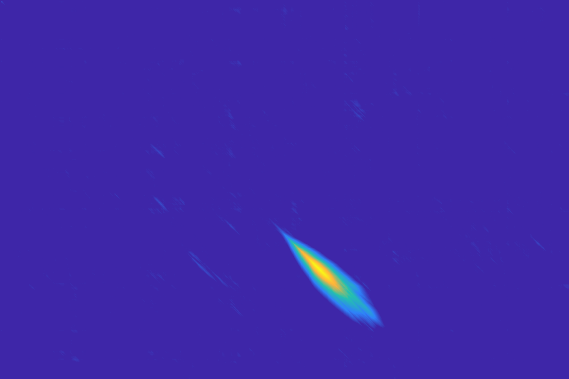

Values plotted in this chart, from the file beside it:
0.000000, 0.000000, 0.000000, 0.000000, 0.000000, 0.000000, 0.000000, 0.000000, 0.000000, 0.000000, 0.000000, 0.000000, 0.000000, 0.000000, 0.000000, 0.000000, 0.000000, 0.000000, 0.000000, 0.000000, 0.000000, 0.000000, 0.000000, 0.000000
0.000000, 0.65, 0.3, 0.000000, 0.000000, 0.000000, 0.000000, 0.000000, 0.000000, 0.000000, 0.000000, 0.000000, 0.000000, 0.000000, 0.000000, 0.000000, 0.000000, 0.000000, 0.000000, 0.000000, 0.000000, 0.000000, 0.000000, 0.000000
0.000000, 0.3, 0.4668, 0.1219, 0.000000, 0.000000, 0.000000, 0.000000, 0.000000, 0.000000, 0.000000, 0.000000, 0.000000, 0.000000, 0.000000, 0.000000, 0.000000, 0.000000, 0.000000, 0.000000, 0.000000, 0.000000, 0.000000, 0.000000
0.000000, 0.000000, 0.1168, 0.301, 0.000000, 0.000000, 0.000000, 0.000000, 0.000000, 0.000000, 0.000000, 0.000000, 0.000000, 0.000000, 0.000000, 0.000000, 0.000000, 0.000000, 0.000000, 0.000000, 0.000000, 0.000000, 0.000000, 0.000000
0.000000, 0.000000, 0.000000, 0.000000, 0.1892, 0.000000, 0.000000, 0.000000, 0.000000, 0.000000, 0.000000, 0.000000, 0.000000, 0.000000, 0.000000, 0.000000, 0.000000, 0.000000, 0.000000, 0.000000, 0.000000, 0.000000, 0.000000, 0.000000
0.000000, 0.000000, 0.000000, 0.000000, 0.000000, 0.000000, 0.000000, 0.000000, 0.000000, 0.000000, 0.000000, 0.000000, 0.000000, 0.000000, 0.000000, 0.000000, 0.000000, 0.000000, 0.000000, 0.000000, 0.000000, 0.000000, 0.000000, 0.000000
0.000000, 0.000000, 0.000000, 0.000000, 0.000000, 0.000000, 0.000000, 0.000000, 0.000000, 0.000000, 0.000000, 0.000000, 0.000000, 0.000000, 0.000000, 0.000000, 0.000000, 0.000000, 0.000000, 0.000000, 0.000000, 0.000000, 0.000000, 0.000000
0.000000, 0.000000, 0.000000, 0.000000, 0.000000, 0.000000, 0.000000, 0.000000, 0.000000, 0.000000, 0.000000, 0.000000, 0.000000, 0.000000, 0.000000, 0.000000, 0.000000, 0.000000, 0.000000, 0.000000, 0.000000, 0.000000, 0.000000, 0.000000
0.000000, 0.000000, 0.000000, 0.000000, 0.000000, 0.000000, 0.000000, 0.000000, 0.000000, 0.000000, 0.000000, 0.000000, 0.000000, 0.000000, 0.000000, 0.000000, 0.000000, 0.000000, 0.000000, 0.000000, 0.000000, 0.000000, 0.000000, 0.000000
0.000000, 0.000000, 0.000000, 0.000000, 0.000000, 0.000000, 0.000000, 0.000000, 0.000000, 0.000000, 0.000000, 0.000000, 0.000000, 0.000000, 0.000000, 0.000000, 0.000000, 0.000000, 0.000000, 0.000000, 0.000000, 0.000000, 0.000000, 0.000000
0.000000, 0.000000, 0.000000, 0.000000, 0.000000, 0.000000, 0.000000, 0.000000, 0.000000, 0.000000, 0.000000, 0.000000, 0.000000, 0.000000, 0.000000, 0.000000, 0.000000, 0.03987, 0.000000, 0.000000, 0.000000, 0.000000, 0.000000, 0.000000
0.000000, 0.000000, 0.000000, 0.000000, 0.000000, 0.000000, 0.000000, 0.000000, 0.000000, 0.000000, 0.000000, 0.000000, 0.000000, 0.000000, 0.000000, 0.000000, 0.000000, 0.000000, 0.000000, 0.000000, 0.000000, 0.000000, 0.000000, 0.000000
0.000000, 0.000000, 0.000000, 0.000000, 0.000000, 0.000000, 0.000000, 0.000000, 0.000000, 0.000000, 0.000000, 0.000000, 0.000000, 0.000000, 0.000000, 0.000000, 0.000000, 0.000000, 0.000000, 0.000000, 0.000000, 0.000000, 0.000000, 0.000000
0.000000, 0.000000, 0.000000, 0.000000, 0.000000, 0.000000, 0.000000, 0.000000, 0.000000, 0.000000, 0.000000, 0.000000, 0.000000, 0.000000, 0.000000, 0.000000, 0.000000, 0.000000, 0.000000, 0.000000, 0.000000, 0.000000, 0.000000, 0.000000
0.000000, 0.000000, 0.000000, 0.000000, 0.000000, 0.000000, 0.000000, 0.000000, 0.000000, 0.000000, 0.000000, 0.000000, 0.000000, 0.000000, 0.000000, 0.000000, 0.000000, 0.000000, 0.000000, 0.000000, 0.000000, 0.000000, 0.000000, 0.000000
0.000000, 0.000000, 0.000000, 0.000000, 0.000000, 0.000000, 0.000000, 0.000000, 0.000000, 0.000000, 0.000000, 0.000000, 0.000000, 0.000000, 0.000000, 0.000000, 0.000000, 0.000000, 0.000000, 0.000000, 0.000000, 0.000000, 0.000000, 0.000000
0.000000, 0.000000, 0.000000, 0.000000, 0.000000, 0.000000, 0.000000, 0.000000, 0.000000, 0.000000, 0.000000, 0.000000, 0.000000, 0.000000, 0.000000, 0.000000, 0.000000, 0.000000, 0.000000, 0.000000, 0.000000, 0.000000, 0.000000, 0.000000
0.000000, 0.000000, 0.000000, 0.000000, 0.000000, 0.000000, 0.000000, 0.000000, 0.000000, 0.000000, 0.000000, 0.000000, 0.000000, 0.000000, 0.000000, 0.000000, 0.000000, 0.000000, 0.000000, 0.000000, 0.000000, 0.000000, 0.000000, 0.000000
0.000000, 0.000000, 0.000000, 0.000000, 0.000000, 0.000000, 0.000000, 0.000000, 0.000000, 0.000000, 0.000000, 0.000000, 0.000000, 0.000000, 0.000000, 0.000000, 0.000000, 0.000000, 0.000000, 0.000000, 0.000000, 0.000000, 0.000000, 0.000000
0.000000, 0.000000, 0.000000, 0.000000, 0.000000, 0.000000, 0.000000, 0.000000, 0.000000, 0.000000, 0.000000, 0.000000, 0.000000, 0.000000, 0.000000, 0.000000, 0.000000, 0.000000, 0.000000, 0.000000, 0.000000, 0.000000, 0.000000, 0.000000
0.000000, 0.000000, 0.000000, 0.000000, 0.000000, 0.000000, 0.000000, 0.000000, 0.000000, 0.000000, 0.000000, 0.000000, 0.000000, 0.000000, 0.000000, 0.000000, 0.000000, 0.000000, 0.000000, 0.000000, 0.000000, 0.000000, 0.000000, 0.000000
0.000000, 0.000000, 0.000000, 0.000000, 0.000000, 0.000000, 0.000000, 0.000000, 0.000000, 0.000000, 0.000000, 0.000000, 0.000000, 0.000000, 0.000000, 0.000000, 0.000000, 0.000000, 0.000000, 0.000000, 0.000000, 0.000000, 0.000000, 0.000000
0.000000, 0.000000, 0.000000, 0.000000, 0.000000, 0.000000, 0.000000, 0.000000, 0.000000, 0.000000, 0.000000, 0.000000, 0.000000, 0.000000, 0.000000, 0.000000, 0.000000, 0.000000, 0.000000, 0.000000, 0.000000, 0.000000, 0.000000, 0.000000
0.000000, 0.000000, 0.000000, 0.000000, 0.000000, 0.000000, 0.000000, 0.000000, 0.000000, 0.000000, 0.000000, 0.000000, 0.000000, 0.000000, 0.000000, 0.000000, 0.000000, 0.000000, 0.000000, 0.000000, 0.000000, 0.000000, 0.000000, 0.000000
0.000000, 0.000000, 0.000000, 0.000000, 0.000000, 0.000000, 0.000000, 0.000000, 0.000000, 0.000000, 0.000000, 0.000000, 0.000000, 0.000000, 0.000000, 0.000000, 0.000000, 0.000000, 0.000000, 0.000000, 0.000000, 0.000000, 0.000000, 0.000000
0.000000, 0.000000, 0.000000, 0.000000, 0.000000, 0.000000, 0.000000, 0.000000, 0.000000, 0.000000, 0.000000, 0.000000, 0.000000, 0.000000, 0.000000, 0.000000, 0.000000, 0.000000, 0.000000, 0.000000, 0.000000, 0.000000, 0.000000, 0.000000
0.000000, 0.000000, 0.000000, 0.000000, 0.000000, 0.000000, 0.000000, 0.000000, 0.000000, 0.000000, 0.000000, 0.000000, 0.000000, 0.000000, 0.000000, 0.000000, 0.000000, 0.000000, 0.000000, 0.000000, 0.000000, 0.000000, 0.000000, 0.000000
0.000000, 0.000000, 0.000000, 0.000000, 0.000000, 0.000000, 0.000000, 0.000000, 0.000000, 0.000000, 0.000000, 0.000000, 0.000000, 0.000000, 0.000000, 0.000000, 0.000000, 0.000000, 0.000000, 0.000000, 0.000000, 0.000000, 0.000000, 0.000000
0.000000, 0.000000, 0.000000, 0.000000, 0.000000, 0.000000, 0.000000, 0.000000, 0.000000, 0.000000, 0.000000, 0.000000, 0.000000, 0.000000, 0.000000, 0.000000, 0.000000, 0.000000, 0.000000, 0.000000, 0.000000, 0.000000, 0.000000, 0.000000
0.000000, 0.000000, 0.000000, 0.000000, 0.000000, 0.000000, 0.000000, 0.000000, 0.000000, 0.000000, 0.000000, 0.000000, 0.000000, 0.000000, 0.000000, 0.000000, 0.000000, 0.000000, 0.000000, 0.000000, 0.000000, 0.000000, 0.000000, 0.000000
0.000000, 0.000000, 0.000000, 0.000000, 0.000000, 0.000000, 0.000000, 0.000000, 0.000000, 0.000000, 0.000000, 0.000000, 0.000000, 0.000000, 0.000000, 0.000000, 0.000000, 0.000000, 0.000000, 0.000000, 0.000000, 0.000000, 0.000000, 0.000000
0.000000, 0.05, 0.000000, 0.000000, 0.000000, 0.000000, 0.000000, 0.000000, 0.000000, 0.000000, 0.000000, 0.000000, 0.000000, 0.000000, 0.000000, 0.000000, 0.000000, 0.000000, 0.000000, 0.000000, 0.000000, 0.000000, 0.000000, 0.000000
0.000000, 0.000000, 0.000000, 0.000000, 0.000000, 0.000000, 0.000000, 0.000000, 0.000000, 0.000000, 0.000000, 0.000000, 0.000000, 0.000000, 0.000000, 0.000000, 0.000000, 0.000000, 0.000000, 0.000000, 0.000000, 0.000000, 0.000000, 0.000000
0.000000, 0.000000, 0.000000, 0.000000, 0.000000, 0.000000, 0.000000, 0.000000, 0.000000, 0.000000, 0.000000, 0.000000, 0.000000, 0.000000, 0.000000, 0.000000, 0.000000, 0.000000, 0.000000, 0.000000, 0.000000, 0.000000, 0.000000, 0.000000
0.000000, 0.000000, 0.000000, 0.000000, 0.000000, 0.000000, 0.000000, 0.000000, 0.000000, 0.000000, 0.000000, 0.000000, 0.000000, 0.000000, 0.000000, 0.000000, 0.000000, 0.000000, 0.000000, 0.000000, 0.000000, 0.000000, 0.000000, 0.000000
0.000000, 0.000000, 0.000000, 0.000000, 0.000000, 0.000000, 0.000000, 0.000000, 0.000000, 0.000000, 0.000000, 0.000000, 0.000000, 0.000000, 0.000000, 0.000000, 0.000000, 0.000000, 0.000000, 0.000000, 0.000000, 0.000000, 0.000000, 0.000000
0.000000, 0.000000, 0.000000, 0.000000, 0.000000, 0.000000, 0.000000, 0.000000, 0.000000, 0.000000, 0.000000, 0.000000, 0.000000, 0.000000, 0.000000, 0.000000, 0.000000, 0.000000, 0.000000, 0.000000, 0.000000, 0.000000, 0.000000, 0.000000
0.000000, 0.000000, 0.000000, 0.000000, 0.000000, 0.000000, 0.000000, 0.000000, 0.000000, 0.000000, 0.000000, 0.000000, 0.000000, 0.000000, 0.000000, 0.000000, 0.000000, 0.000000, 0.000000, 0.000000, 0.000000, 0.000000, 0.000000, 0.000000
0.000000, 0.000000, 0.000000, 0.000000, 0.000000, 0.000000, 0.000000, 0.000000, 0.000000, 0.000000, 0.000000, 0.000000, 0.000000, 0.000000, 0.000000, 0.000000, 0.000000, 0.000000, 0.000000, 0.000000, 0.000000, 0.000000, 0.000000, 0.000000
0.000000, 0.15, 0.000000, 0.000000, 0.000000, 0.000000, 0.000000, 0.000000, 0.000000, 0.000000, 0.000000, 0.000000, 0.000000, 0.000000, 0.000000, 0.000000, 0.000000, 0.000000, 0.000000, 0.000000, 0.000000, 0.000000, 0.000000, 0.000000
0.000000, 0.000000, 0.000000, 0.000000, 0.000000, 0.000000, 0.000000, 0.000000, 0.000000, 0.000000, 0.000000, 0.000000, 0.000000, 0.000000, 0.000000, 0.000000, 0.000000, 0.000000, 0.000000, 0.000000, 0.000000, 0.000000, 0.000000, 0.000000
0.000000, 0.000000, 0.000000, 0.000000, 0.000000, 0.000000, 0.000000, 0.000000, 0.000000, 0.000000, 0.000000, 0.000000, 0.000000, 0.000000, 0.000000, 0.000000, 0.000000, 0.000000, 0.000000, 0.000000, 0.000000, 0.000000, 0.000000, 0.000000
0.000000, 0.000000, 0.000000, 0.000000, 0.000000, 0.000000, 0.000000, 0.000000, 0.000000, 0.000000, 0.000000, 0.000000, 0.000000, 0.000000, 0.000000, 0.000000, 0.000000, 0.000000, 0.000000, 0.000000, 0.000000, 0.000000, 0.000000, 0.000000
0.000000, 0.000000, 0.000000, 0.000000, 0.000000, 0.000000, 0.000000, 0.000000, 0.000000, 0.000000, 0.000000, 0.000000, 0.000000, 0.000000, 0.000000, 0.000000, 0.000000, 0.000000, 0.000000, 0.000000, 0.000000, 0.000000, 0.000000, 0.000000
0.000000, 0.000000, 0.000000, 0.000000, 0.000000, 0.000000, 0.000000, 0.000000, 0.000000, 0.000000, 0.000000, 0.000000, 0.000000, 0.000000, 0.000000, 0.000000, 0.000000, 0.000000, 0.000000, 0.000000, 0.000000, 0.000000, 0.000000, 0.000000
0.000000, 0.000000, 0.000000, 0.000000, 0.000000, 0.000000, 0.000000, 0.000000, 0.000000, 0.000000, 0.000000, 0.000000, 0.000000, 0.000000, 0.000000, 0.000000, 0.000000, 0.000000, 0.000000, 0.000000, 0.000000, 0.000000, 0.000000, 0.000000
0.000000, 0.000000, 0.000000, 0.000000, 0.000000, 0.000000, 0.000000, 0.000000, 0.000000, 0.000000, 0.000000, 0.000000, 0.000000, 0.000000, 0.000000, 0.000000, 0.000000, 0.000000, 0.000000, 0.000000, 0.000000, 0.000000, 0.000000, 0.000000
0.000000, 0.000000, 0.000000, 0.000000, 0.000000, 0.000000, 0.000000, 0.000000, 0.000000, 0.000000, 0.000000, 0.000000, 0.000000, 0.000000, 0.000000, 0.000000, 0.000000, 0.000000, 0.000000, 0.000000, 0.000000, 0.000000, 0.000000, 0.000000
0.000000, 0.000000, 0.000000, 0.000000, 0.000000, 0.000000, 0.000000, 0.000000, 0.000000, 0.000000, 0.000000, 0.000000, 0.000000, 0.000000, 0.000000, 0.000000, 0.000000, 0.000000, 0.000000, 0.000000, 0.000000, 0.000000, 0.000000, 0.000000
0.000000, 0.000000, 0.000000, 0.000000, 0.000000, 0.000000, 0.000000, 0.000000, 0.000000, 0.000000, 0.000000, 0.000000, 0.000000, 0.000000, 0.000000, 0.000000, 0.000000, 0.000000, 0.000000, 0.000000, 0.000000, 0.000000, 0.000000, 0.000000
0.000000, 0.000000, 0.000000, 0.000000, 0.000000, 0.000000, 0.000000, 0.000000, 0.000000, 0.000000, 0.000000, 0.000000, 0.000000, 0.000000, 0.000000, 0.000000, 0.000000, 0.000000, 0.000000, 0.000000, 0.000000, 0.000000, 0.000000, 0.000000
0.000000, 0.000000, 0.000000, 0.000000, 0.000000, 0.000000, 0.000000, 0.000000, 0.000000, 0.000000, 0.000000, 0.000000, 0.000000, 0.000000, 0.000000, 0.000000, 0.000000, 0.000000, 0.000000, 0.000000, 0.000000, 0.000000, 0.000000, 0.000000
0.000000, 0.000000, 0.000000, 0.000000, 0.000000, 0.000000, 0.000000, 0.000000, 0.000000, 0.000000, 0.000000, 0.000000, 0.000000, 0.000000, 0.000000, 0.000000, 0.000000, 0.000000, 0.000000, 0.000000, 0.000000, 0.000000, 0.000000, 0.000000
0.000000, 0.000000, 0.000000, 0.000000, 0.000000, 0.000000, 0.000000, 0.000000, 0.000000, 0.000000, 0.000000, 0.000000, 0.000000, 0.000000, 0.000000, 0.000000, 0.000000, 0.000000, 0.000000, 0.000000, 0.000000, 0.000000, 0.000000, 0.000000
0.000000, 0.000000, 0.000000, 0.000000, 0.000000, 0.000000, 0.000000, 0.000000, 0.000000, 0.000000, 0.000000, 0.000000, 0.000000, 0.000000, 0.000000, 0.000000, 0.000000, 0.000000, 0.000000, 0.000000, 0.000000, 0.000000, 0.000000, 0.000000
0.000000, 0.000000, 0.000000, 0.000000, 0.000000, 0.000000, 0.000000, 0.000000, 0.000000, 0.000000, 0.000000, 0.000000, 0.000000, 0.000000, 0.000000, 0.000000, 0.000000, 0.000000, 0.000000, 0.000000, 0.000000, 0.000000, 0.000000, 0.000000
0.000000, 0.000000, 0.000000, 0.000000, 0.000000, 0.000000, 0.000000, 0.000000, 0.000000, 0.000000, 0.000000, 0.000000, 0.000000, 0.000000, 0.000000, 0.000000, 0.000000, 0.000000, 0.000000, 0.000000, 0.000000, 0.000000, 0.000000, 0.000000
0.000000, 0.000000, 0.000000, 0.000000, 0.000000, 0.000000, 0.000000, 0.000000, 0.000000, 0.000000, 0.000000, 0.000000, 0.000000, 0.000000, 0.000000, 0.000000, 0.000000, 0.000000, 0.000000, 0.000000, 0.000000, 0.000000, 0.000000, 0.000000
0.000000, 0.000000, 0.000000, 0.000000, 0.000000, 0.000000, 0.000000, 0.000000, 0.000000, 0.000000, 0.000000, 0.000000, 0.000000, 0.000000, 0.000000, 0.000000, 0.000000, 0.000000, 0.000000, 0.000000, 0.000000, 0.000000, 0.000000, 0.000000
0.000000, 0.000000, 0.000000, 0.000000, 0.000000, 0.000000, 0.000000, 0.000000, 0.000000, 0.000000, 0.000000, 0.000000, 0.000000, 0.000000, 0.000000, 0.000000, 0.000000, 0.000000, 0.000000, 0.000000, 0.000000, 0.000000, 0.000000, 0.000000
0.000000, 0.05, 0.000000, 0.000000, 0.000000, 0.000000, 0.000000, 0.000000, 0.000000, 0.000000, 0.000000, 0.000000, 0.000000, 0.000000, 0.000000, 0.000000, 0.000000, 0.000000, 0.000000, 0.000000, 0.000000, 0.000000, 0.000000, 0.000000
... 318 more rows
